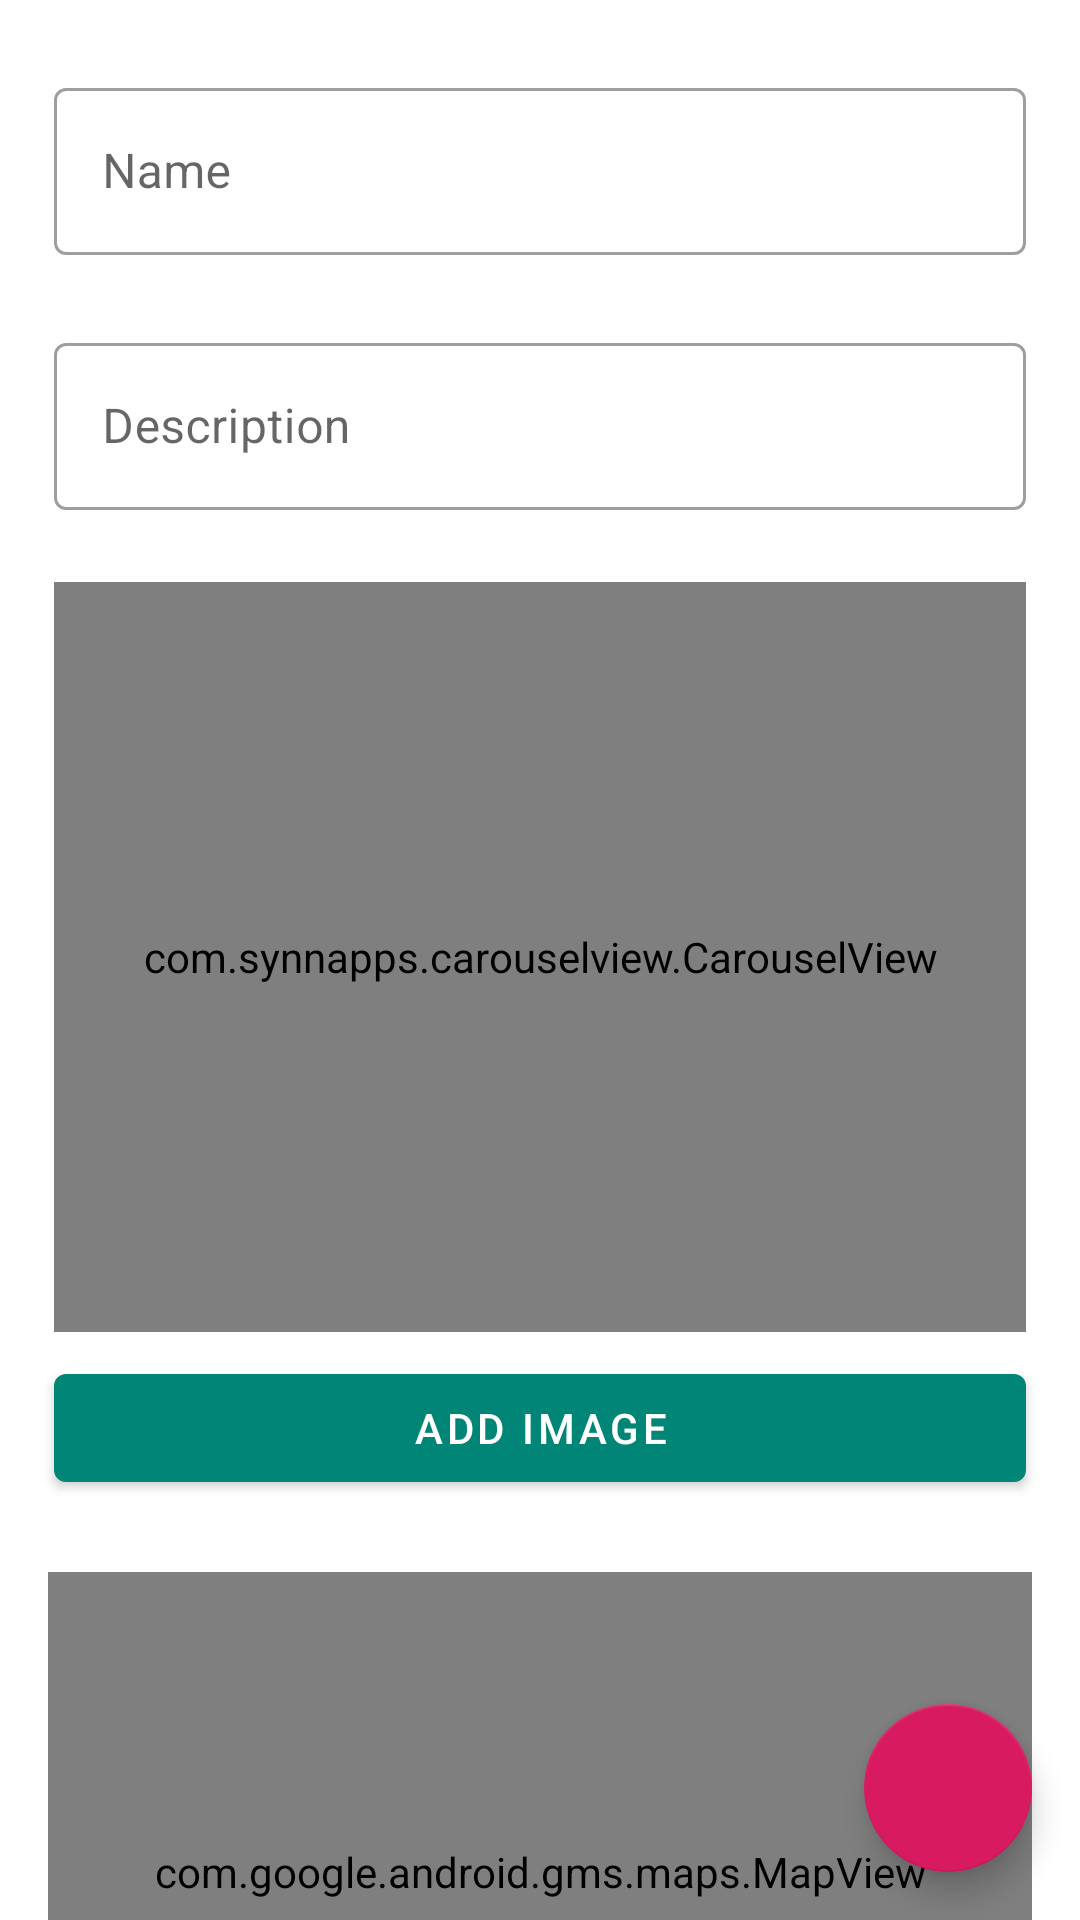

The Android layout XML behind this screen, and the referenced resources:
<!-- AndroidManifest.xml: application theme AppTheme -->
<!-- res/layout/fragment_edit_site.xml -->
<?xml version="1.0" encoding="utf-8"?>
<FrameLayout xmlns:android="http://schemas.android.com/apk/res/android"
    xmlns:app="http://schemas.android.com/apk/res-auto"
    xmlns:tools="http://schemas.android.com/tools"
    android:layout_width="match_parent"
    android:layout_height="match_parent"
    tools:context=".views.editsite.EditSiteView">

    <androidx.constraintlayout.widget.ConstraintLayout
        android:layout_width="match_parent"
        android:layout_height="match_parent">

        <ScrollView
            android:layout_width="match_parent"
            android:layout_height="wrap_content"
            app:layout_constraintStart_toStartOf="parent"
            app:layout_constraintTop_toTopOf="parent">

            <androidx.constraintlayout.widget.ConstraintLayout
                android:layout_width="match_parent"
                android:layout_height="wrap_content"
                android:paddingBottom="16dp">

                <com.google.android.material.textfield.TextInputLayout
                    android:id="@+id/textLayoutName"
                    style="@style/Widget.MaterialComponents.TextInputLayout.OutlinedBox"
                    android:layout_width="match_parent"
                    android:layout_height="wrap_content"
                    android:layout_marginHorizontal="18dp"
                    android:layout_marginTop="24dp"
                    android:hint="@string/name"
                    app:layout_constraintEnd_toEndOf="parent"
                    app:layout_constraintStart_toStartOf="parent"
                    app:layout_constraintTop_toTopOf="parent">

                    <com.google.android.material.textfield.TextInputEditText
                        android:id="@+id/inputName"
                        android:layout_width="match_parent"
                        android:layout_height="wrap_content"
                        android:maxLines="1"
                        android:inputType="text"/>
                </com.google.android.material.textfield.TextInputLayout>

                <com.google.android.material.textfield.TextInputLayout
                    android:id="@+id/textLayoutDescription"
                    style="@style/Widget.MaterialComponents.TextInputLayout.OutlinedBox"
                    android:layout_width="match_parent"
                    android:layout_height="wrap_content"
                    android:layout_marginHorizontal="18dp"
                    android:layout_marginTop="24dp"
                    android:hint="@string/description"
                    app:layout_constraintEnd_toEndOf="parent"
                    app:layout_constraintStart_toStartOf="parent"
                    app:layout_constraintTop_toBottomOf="@id/textLayoutName">

                    <com.google.android.material.textfield.TextInputEditText
                        android:id="@+id/inputDescription"
                        android:layout_width="match_parent"
                        android:layout_height="wrap_content"
                        android:maxLines="10" />
                </com.google.android.material.textfield.TextInputLayout>

                <com.synnapps.carouselview.CarouselView
                    android:id="@+id/carouselView"
                    android:layout_width="match_parent"
                    android:layout_height="250dp"
                    android:layout_marginHorizontal="18dp"
                    android:layout_marginTop="24dp"
                    app:fillColor="#FFFFFFFF"
                    app:layout_constraintStart_toStartOf="parent"
                    app:layout_constraintTop_toBottomOf="@id/textLayoutDescription"
                    app:pageColor="#00000000"
                    app:radius="6dp"
                    app:slideInterval="3000"
                    app:strokeColor="#FF777777"
                    app:strokeWidth="1dp" />

                <com.google.android.material.button.MaterialButton
                    android:id="@+id/btnAddImg"
                    android:layout_width="match_parent"
                    android:layout_height="wrap_content"
                    android:layout_marginHorizontal="18dp"
                    android:layout_marginTop="8dp"
                    android:text="@string/add_image"
                    app:layout_constraintStart_toStartOf="parent"
                    app:layout_constraintTop_toBottomOf="@id/carouselView" />

                <com.google.android.gms.maps.MapView
                    android:id="@+id/mapView"
                    android:layout_width="0dp"
                    android:layout_height="200dp"
                    android:layout_marginHorizontal="16dp"
                    android:layout_marginTop="24dp"
                    app:layout_constraintEnd_toEndOf="parent"
                    app:layout_constraintStart_toStartOf="parent"
                    app:layout_constraintTop_toBottomOf="@id/btnAddImg" />

                <androidx.cardview.widget.CardView
                    android:layout_width="0dp"
                    android:layout_height="wrap_content"
                    android:layout_marginHorizontal="8dp"
                    android:layout_marginBottom="8dp"
                    app:cardBackgroundColor="@android:color/background_light"
                    app:layout_constraintStart_toStartOf="@id/mapView"
                    app:layout_constraintEnd_toEndOf="@id/mapView"
                    app:layout_constraintBottom_toBottomOf="@id/mapView">

                    <androidx.constraintlayout.widget.ConstraintLayout
                        android:layout_width="match_parent"
                        android:layout_height="match_parent"
                        android:paddingHorizontal="8dp"
                        android:paddingVertical="8dp">

                        <TextView
                            android:id="@+id/textLat"
                            android:layout_width="wrap_content"
                            android:layout_height="wrap_content"
                            android:text="@string/latitude"
                            app:layout_constraintStart_toStartOf="parent"
                            app:layout_constraintTop_toTopOf="parent" />

                        <TextView
                            android:id="@+id/textLng"
                            android:layout_width="wrap_content"
                            android:layout_height="wrap_content"
                            android:text="@string/longitude"
                            app:layout_constraintEnd_toEndOf="parent"
                            app:layout_constraintStart_toEndOf="@id/textLat"
                            app:layout_constraintTop_toTopOf="parent" />
                    </androidx.constraintlayout.widget.ConstraintLayout>
                </androidx.cardview.widget.CardView>

                <com.google.android.material.button.MaterialButton
                    android:id="@+id/btnChangeLocation"
                    android:layout_width="match_parent"
                    android:layout_height="wrap_content"
                    android:layout_marginHorizontal="16dp"
                    android:layout_marginTop="8dp"
                    android:text="@string/change_location"
                    app:layout_constraintStart_toStartOf="parent"
                    app:layout_constraintTop_toBottomOf="@id/mapView" />
            </androidx.constraintlayout.widget.ConstraintLayout>
        </ScrollView>

        <com.google.android.material.floatingactionbutton.FloatingActionButton
            android:id="@+id/fab"
            android:layout_width="wrap_content"
            android:layout_height="wrap_content"
            android:layout_marginEnd="16dp"
            android:layout_marginBottom="16dp"
            app:tint="@android:color/white"
            android:src="@drawable/ic_done"
            app:fabSize="auto"
            app:layout_constraintBottom_toBottomOf="parent"
            app:layout_constraintEnd_toEndOf="parent"
            app:rippleColor="@android:color/white" />

    </androidx.constraintlayout.widget.ConstraintLayout>

</FrameLayout>
<!-- resources referenced by this layout -->
<resources>
  <string name="add_image">Add image</string>
  <string name="change_location">Change Location</string>
  <string name="description">Description</string>
  <string name="latitude">Lat: %1$.4f</string>
  <string name="longitude">Lng: %1$.4f</string>
  <string name="name">Name</string>
  <style name="AppTheme" parent="BaseTheme">
          <item name="android:colorControlNormal">@android:color/white</item>
      </style>
  <style name="BaseTheme" parent="Theme.MaterialComponents.Light.NoActionBar">
          
          <item name="colorPrimary">@color/colorPrimary</item>
          <item name="colorOnPrimary">@android:color/white</item>
          <item name="colorPrimaryDark">@color/colorPrimaryDark</item>
          <item name="colorSecondary">@color/colorAccent</item>
      </style>
  <color name="colorPrimary">#008577</color>
  <color name="colorPrimaryDark">#00574B</color>
  <color name="colorAccent">#D81B60</color>
</resources>
